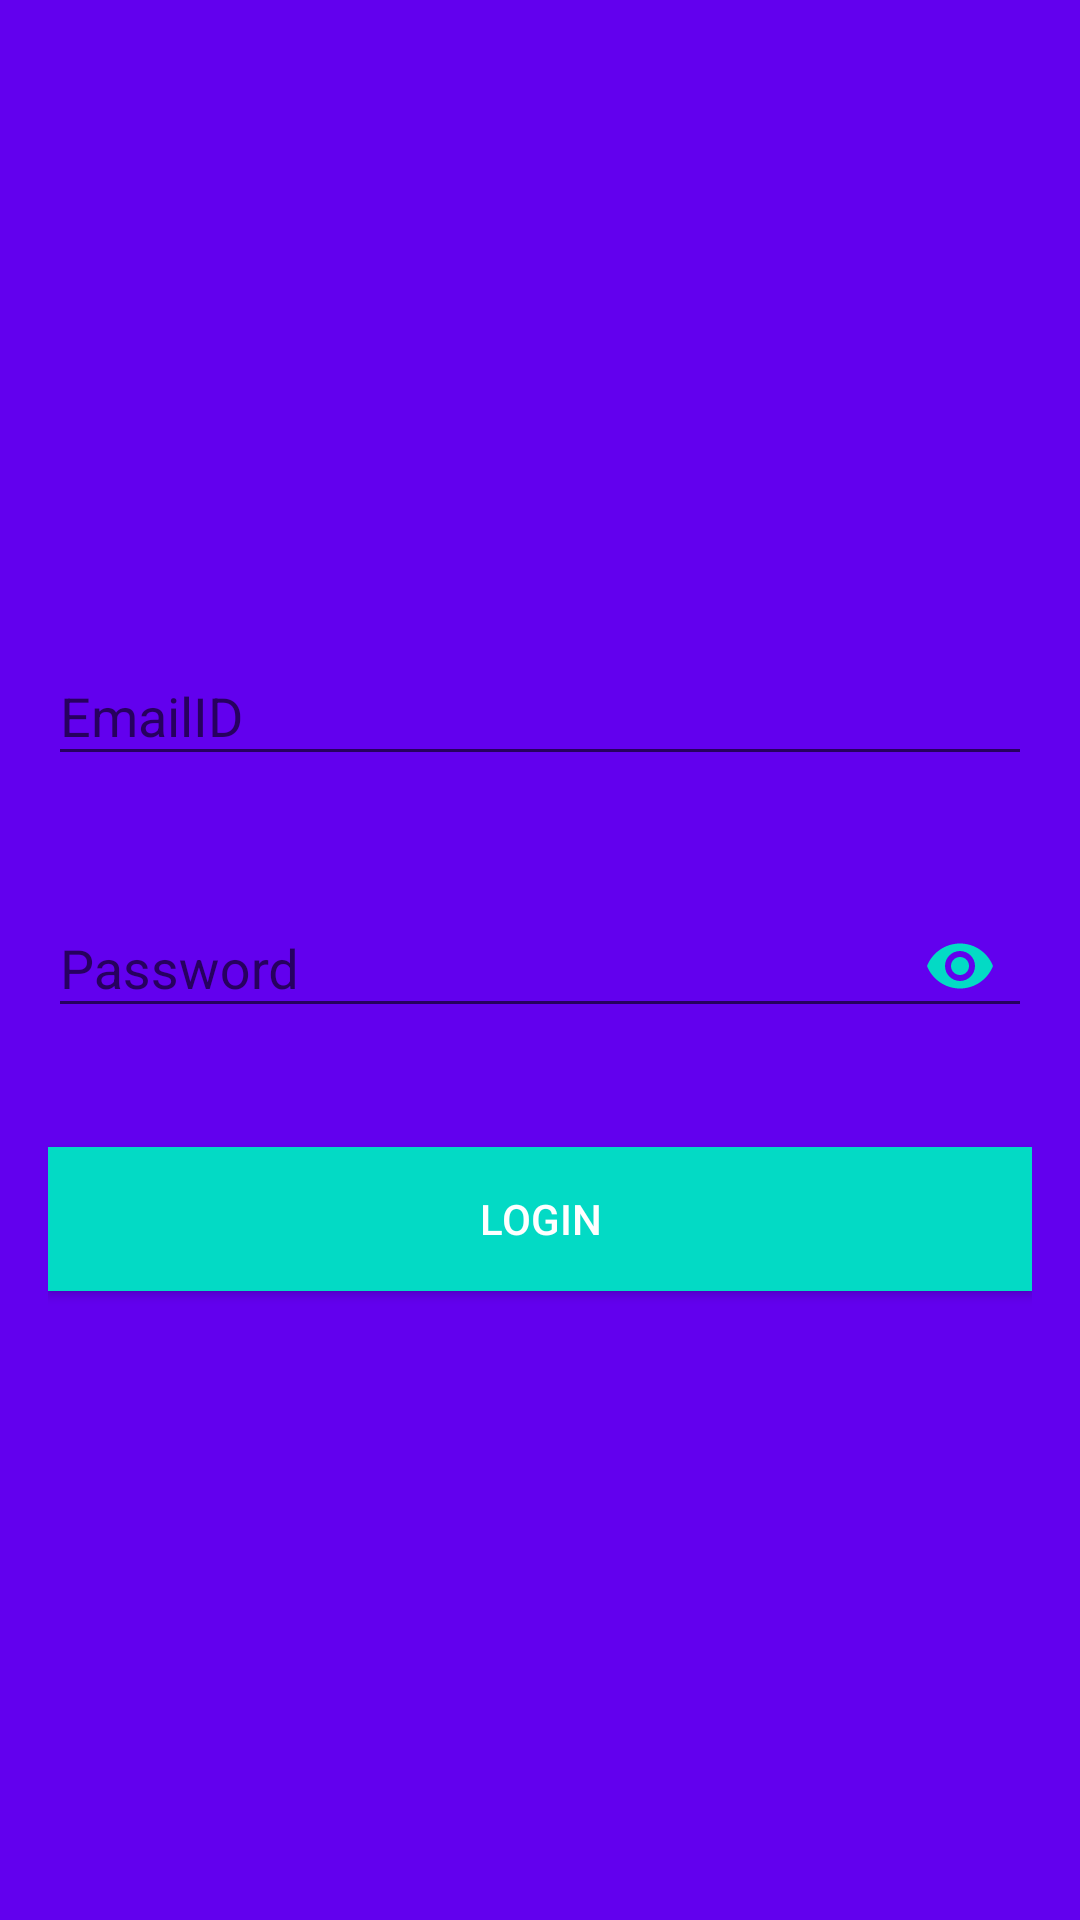

Produce the Android XML layout that renders to this screen, including the resource entries it uses.
<!-- AndroidManifest.xml: application theme AppTheme -->
<!-- res/layout/login_activity.xml -->
<ScrollView xmlns:android="http://schemas.android.com/apk/res/android"
    xmlns:app="http://schemas.android.com/apk/res-auto"
    xmlns:tools="http://schemas.android.com/tools"
    android:layout_width="match_parent"
    android:layout_height="match_parent"
    android:background="@color/colorPrimary"
    android:fitsSystemWindows="true">

    <LinearLayout
        android:layout_width="match_parent"
        android:layout_height="wrap_content"
        android:layout_gravity="center_vertical"
        android:layout_marginLeft="16dp"
        android:layout_marginRight="16dp"
        android:orientation="vertical">

        <ImageView
            android:id="@+id/mainHeaderImageView"
            android:layout_width="wrap_content"
            android:layout_height="wrap_content"
            android:layout_gravity="center_horizontal"
            android:layout_margin="16dp"
            android:src="@drawable/header" />

        <com.google.android.material.textfield.TextInputLayout
            android:id="@+id/emailErrorLabel"
            android:layout_width="match_parent"
            android:layout_height="wrap_content"
            android:layout_marginTop="16dp"
            app:errorEnabled="true">

            <com.google.android.material.textfield.TextInputEditText
                android:id="@+id/emailField"
                android:layout_width="match_parent"
                android:layout_height="wrap_content"
                android:hint="@string/emailStr"
                android:inputType="textEmailAddress" />
        </com.google.android.material.textfield.TextInputLayout>

        <com.google.android.material.textfield.TextInputLayout
            android:id="@+id/passwordErrorLabel"
            android:layout_width="match_parent"
            android:layout_height="wrap_content"
            android:layout_marginTop="8dp"
            app:errorEnabled="true"
            app:passwordToggleEnabled="true"
            app:passwordToggleTint="@color/colorAccent">

            <com.google.android.material.textfield.TextInputEditText
                android:id="@+id/passwordField"
                android:layout_width="match_parent"
                android:layout_height="wrap_content"
                android:hint="@string/passwordStr"
                android:inputType="textPassword" />
        </com.google.android.material.textfield.TextInputLayout>

        <Button
            android:id="@+id/shopLoginButton"
            android:layout_width="match_parent"
            android:layout_height="wrap_content"
            android:layout_gravity="center_horizontal"
            android:layout_marginTop="16dp"
            android:background="@color/colorAccent"
            android:text="@string/loginStr"
            android:textColor="@android:color/white" />

        <TextView
            android:id="@+id/accountCreateLabel"
            android:layout_width="match_parent"
            android:layout_height="wrap_content"
            android:layout_marginBottom="16dp"
            android:layout_marginTop="16dp"
            android:gravity="center_horizontal" />
    </LinearLayout>
</ScrollView>
<!-- resources referenced by this layout -->
<resources>
  <string name="emailStr">EmailID</string>
  <string name="loginStr">Login</string>
  <string name="passwordStr">Password</string>
  <style name="AppTheme" parent="Theme.AppCompat.Light.DarkActionBar">
          <item name="colorPrimary">@color/colorPrimary</item>
          <item name="colorPrimaryDark">@color/colorPrimaryDark</item>
          <item name="colorAccent">@color/colorAccent</item>
      </style>
  <!-- not gathered from this repository: default colours our renderer supplied (Android Studio template values) -->
  <color name="colorPrimary">#FF6200EE</color>
  <color name="colorPrimaryDark">#FF3700B3</color>
  <color name="colorAccent">#FF03DAC5</color>
</resources>
